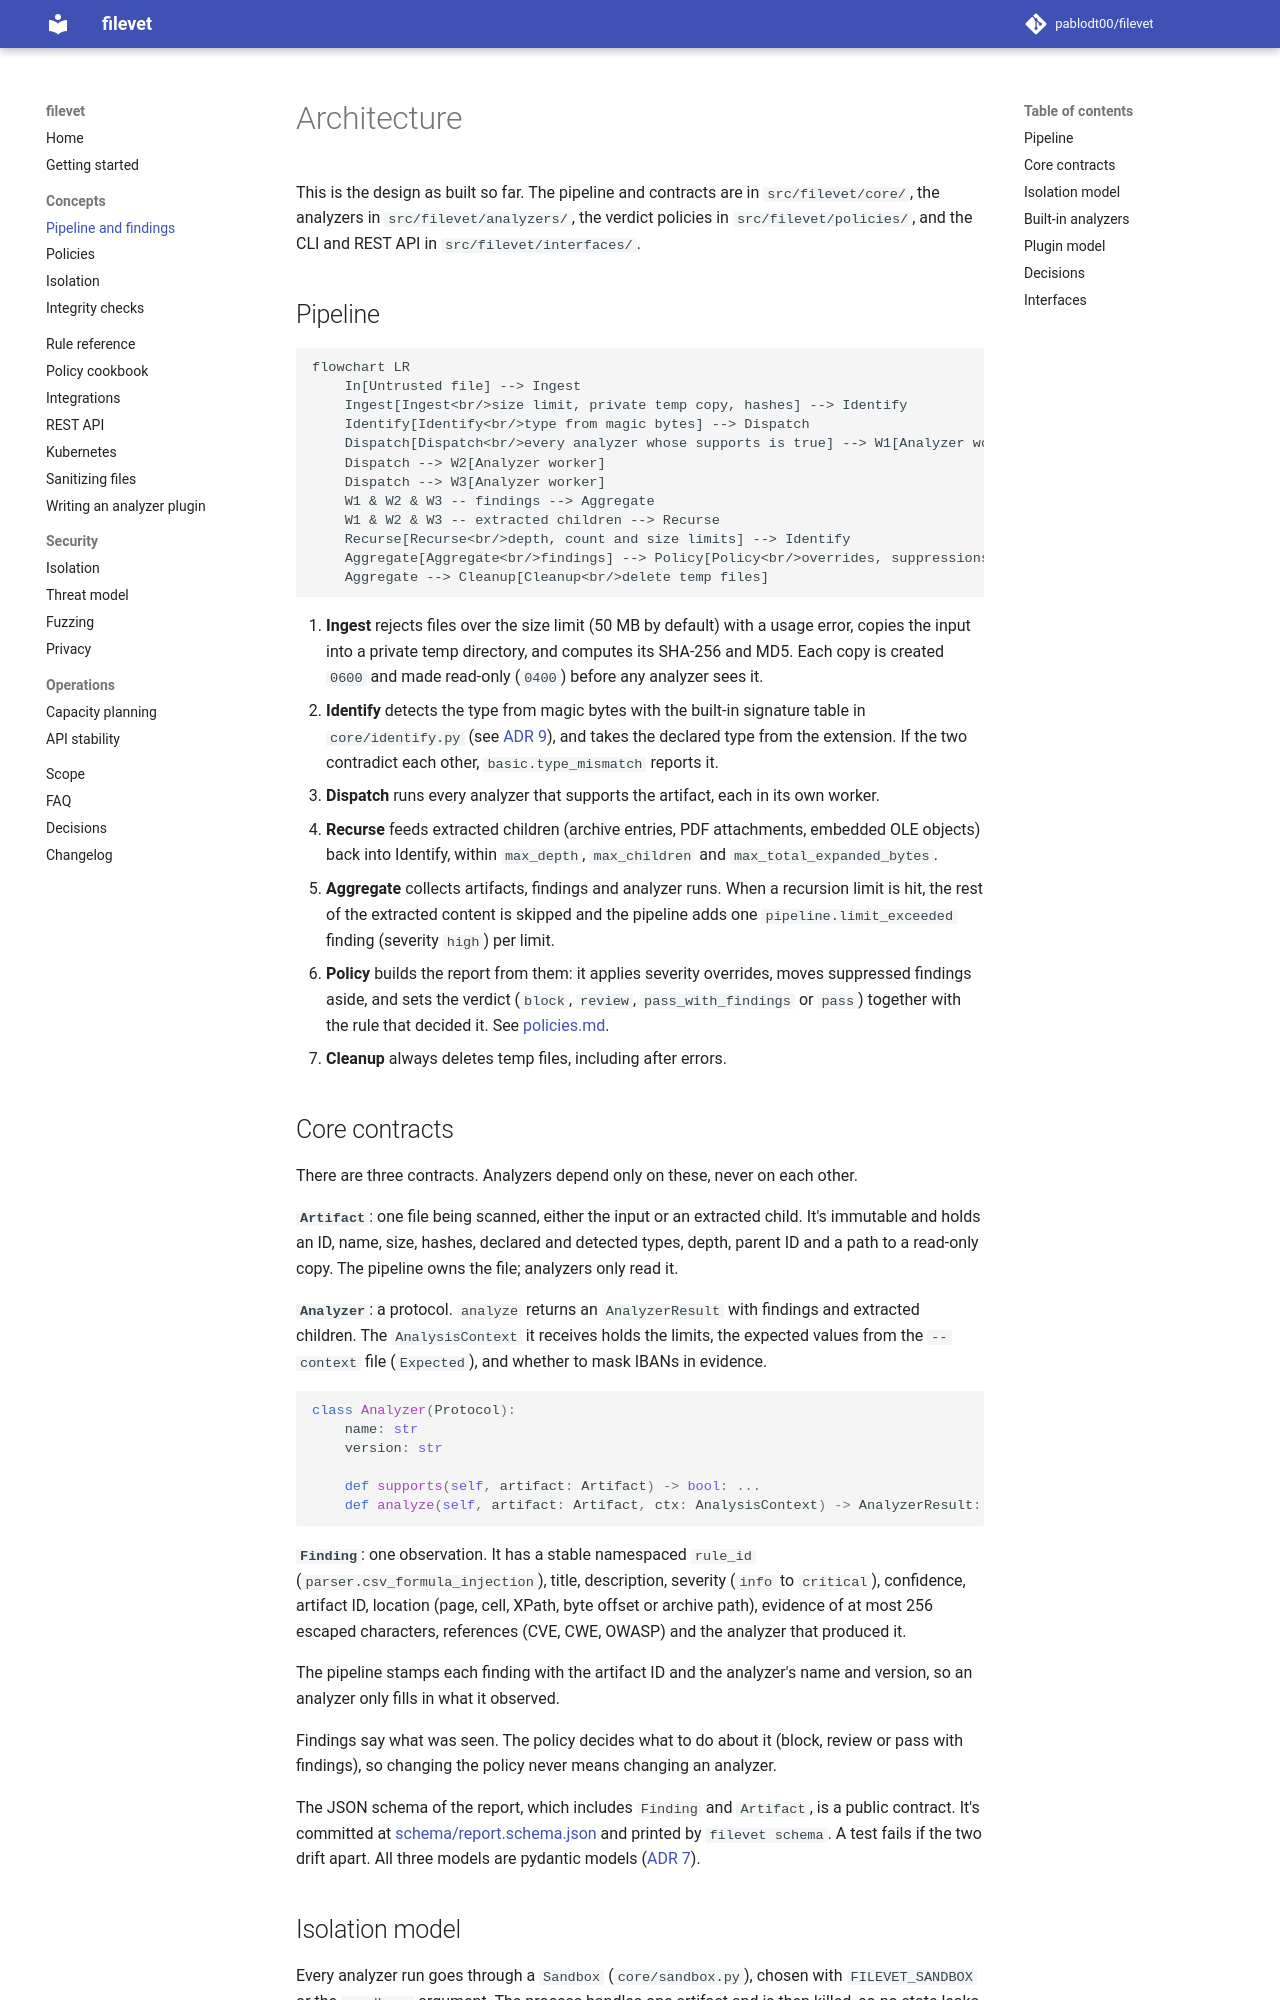

repository: pablodt00/filevet · page: 0.5/architecture/index.html · generator: mkdocs

# Architecture

This is the design as built so far. The pipeline and contracts are in `src/filevet/core/`, the analyzers in `src/filevet/analyzers/`, the verdict policies in `src/filevet/policies/`, and the CLI and REST API in `src/filevet/interfaces/`.

## Pipeline

```mermaid
flowchart LR
    In[Untrusted file] --> Ingest
    Ingest[Ingest<br/>size limit, private temp copy, hashes] --> Identify
    Identify[Identify<br/>type from magic bytes] --> Dispatch
    Dispatch[Dispatch<br/>every analyzer whose supports is true] --> W1[Analyzer worker]
    Dispatch --> W2[Analyzer worker]
    Dispatch --> W3[Analyzer worker]
    W1 & W2 & W3 -- findings --> Aggregate
    W1 & W2 & W3 -- extracted children --> Recurse
    Recurse[Recurse<br/>depth, count and size limits] --> Identify
    Aggregate[Aggregate<br/>findings] --> Policy[Policy<br/>overrides, suppressions, verdict] --> Report[Report JSON]
    Aggregate --> Cleanup[Cleanup<br/>delete temp files]
```

1. **Ingest** rejects files over the size limit (50 MB by default) with a usage error, copies the input into a private temp directory, and computes its SHA-256 and MD5. Each copy is created `0600` and made read-only (`0400`) before any analyzer sees it.
2. **Identify** detects the type from magic bytes with the built-in signature table in `core/identify.py` (see [ADR 9](adr/0009-built-in-type-signatures.md)), and takes the declared type from the extension. If the two contradict each other, `basic.type_mismatch` reports it.
3. **Dispatch** runs every analyzer that supports the artifact, each in its own worker.
4. **Recurse** feeds extracted children (archive entries, PDF attachments, embedded OLE objects) back into Identify, within `max_depth`, `max_children` and `max_total_expanded_bytes`.
5. **Aggregate** collects artifacts, findings and analyzer runs. When a recursion limit is hit, the rest of the extracted content is skipped and the pipeline adds one `pipeline.limit_exceeded` finding (severity `high`) per limit.
6. **Policy** builds the report from them: it applies severity overrides, moves suppressed findings aside, and sets the verdict (`block`, `review`, `pass_with_findings` or `pass`) together with the rule that decided it. See [policies.md](policies.md).
7. **Cleanup** always deletes temp files, including after errors.

## Core contracts

There are three contracts. Analyzers depend only on these, never on each other.

**`Artifact`**: one file being scanned, either the input or an extracted child. It's immutable and holds an ID, name, size, hashes, declared and detected types, depth, parent ID and a path to a read-only copy. The pipeline owns the file; analyzers only read it.

**`Analyzer`**: a protocol. `analyze` returns an `AnalyzerResult` with findings and extracted children. The `AnalysisContext` it receives holds the limits, the expected values from the `--context` file (`Expected`), and whether to mask IBANs in evidence.

```python
class Analyzer(Protocol):
    name: str
    version: str

    def supports(self, artifact: Artifact) -> bool: ...
    def analyze(self, artifact: Artifact, ctx: AnalysisContext) -> AnalyzerResult: ...
```

**`Finding`**: one observation. It has a stable namespaced `rule_id` (`parser.csv_formula_injection`), title, description, severity (`info` to `critical`), confidence, artifact ID, location (page, cell, XPath, byte offset or archive path), evidence of at most 256 escaped characters, references (CVE, CWE, OWASP) and the analyzer that produced it.

The pipeline stamps each finding with the artifact ID and the analyzer's name and version, so an analyzer only fills in what it observed.

Findings say what was seen. The policy decides what to do about it (block, review or pass with findings), so changing the policy never means changing an analyzer.

The JSON schema of the report, which includes `Finding` and `Artifact`, is a public contract. It's committed at [schema/report.schema.json](schema/report.schema.json) and printed by `filevet schema`. A test fails if the two drift apart. All three models are pydantic models ([ADR 7](adr/0007-pydantic-models.md)).
